Run: headless pygame with SDL's dummy video driver; simulated clock (each Clock.tick advances the game by its frame time, no real sleeping); random seed 0; keys injected as events and as key.get_pressed() state; mouse plan: one left click at the window centre at the start of phase 2, then a move to the lower-right quarter at the start of phase 3.
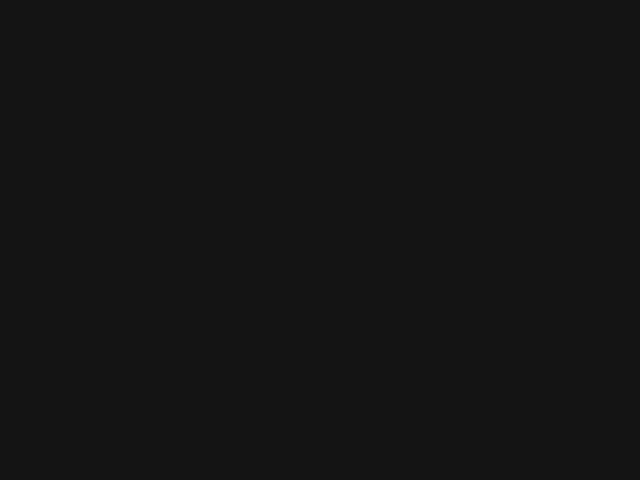
Frame 1 of 4 · flips 1–60 · no input
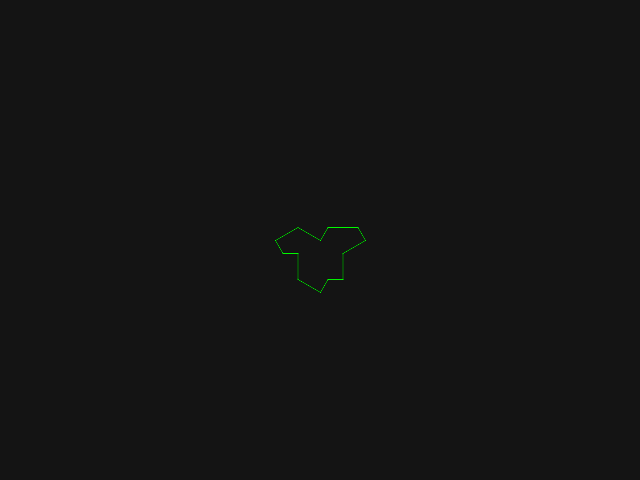
Frame 2 of 4 · flips 61–180 · clicked the window centre · tapped SPACE, RETURN · held RIGHT (→), D
Frame 3 of 4 · flips 181–300 · moved the mouse to the lower-right quarter · held DOWN (↓), S · screen unchanged from frame 2, image omitted
Frame 4 of 4 · flips 301–420 · held LEFT (←), A, UP (↑), W · screen unchanged from frame 3, image omitted

The pygame program that drew these frames:

import pygame as pg
import math
from random import randint, randrange
import sys


class Hat(pg.sprite.Sprite):

    def __init__(self, screen, x, y, size, rot):
        super().__init__()
        self.screen = screen
        self.x = x
        self.y = y
        self.size = size
        self.rot = rot

    def update(self):
        # print("update")
        pass

    def draw(self):
        # print("draw")
        self.draw_hat(self.screen, self.screen.get_rect(),
                      self.x, self.y, self.size)

    def draw_hat(self, surface, rect,  x, y, size):
        # set the diameter and number of sides for the polygons
        side = size
        half = side / 2
        apotheme = side * math.sqrt(3) / 2

        # starting point
        start_x = x
        start_y = y

        pi = math.pi

        point1 = (start_x, start_y),
        # point2 = (start_x + 100, start_y + 200)
        point2 = (start_x + (half * math.sin(pi / 6)),
                  start_y - (half * math.cos(pi / 6)))
        point3 = (point2[0] + side, point2[1] + 0)
        point4 = (point3[0] + half * math.cos(pi / 3),
                  point3[1] + half * math.sin(pi / 3))
        point5 = (point4[0] - apotheme * math.cos(pi / 6),
                  point4[1] + apotheme * math.sin(pi / 6))
        point6 = (point5[0],
                  point5[1] + apotheme)
        point7 = (point6[0] - half,
                  point6[1])
        point8 = (point7[0] - half * math.cos(pi / 3),
                  point7[1] + half * math.sin(pi / 3))
        point9 = (point8[0] - apotheme * math.cos(pi / 6),
                  point8[1] - apotheme * math.sin(pi / 6))
        point10 = (point9[0],
                   point9[1] - apotheme)
        point11 = (point10[0] - half,
                   point10[1])
        point12 = (point11[0] - half * math.cos(pi / 3),
                   point11[1] - half * math.sin(pi / 3))
        point13 = (point12[0] + apotheme * math.cos(pi / 6),
                   point12[1] - apotheme * math.sin(pi / 6))

        pointList = [point1, point2, point3, point4,
                     point5, point6, point7, point8, point9, point10, point11, point12, point13]

        target_rect = pg.Rect(rect)
        shape_surf = pg.Surface(target_rect.size, pg.SRCALPHA)
        pg.draw.aalines(shape_surf, (0, 255, 0), True,
                        pointList)
        surface.blit(shape_surf, shape_surf.get_rect(
            center=target_rect.center))


class App:

    def __init__(self):
        pg.init()
        pg.display.set_caption("Einstein Hat")
        self.screen = pg.display.set_mode((640, 480))

        # This hides bachground
        color = (20, 20, 20)
        self.screen.fill(color)
        self.clock = pg.time.Clock()
        self.hat = None

    def update(self):
        # self.hat = Hat(self.screen, randint(0, self.screen.get_width()), randint(
        #     0, self.screen.get_height()), 30, randrange(0, 360, 30))
        # self.hat.update()
        self.clock.tick(60)

    def draw(self):
        pg.display.flip()

    def check_events(self):
        for event in pg.event.get():

            if event.type == pg.QUIT or (event.type == pg.KEYDOWN and event.key == pg.K_ESCAPE):
                pg.quit()
                sys.exit()
            if event.type == pg.MOUSEBUTTONDOWN:
                pos = pg.mouse.get_pos()
                self.hat = Hat(
                    self.screen, pos[0], pos[1], 30, randrange(0, 360, 30))
                self.hat.draw()

    def run(self):
        while True:
            self.check_events()
            self.update()
            self.draw()


if __name__ == "__main__":
    app = App()
    app.run()
